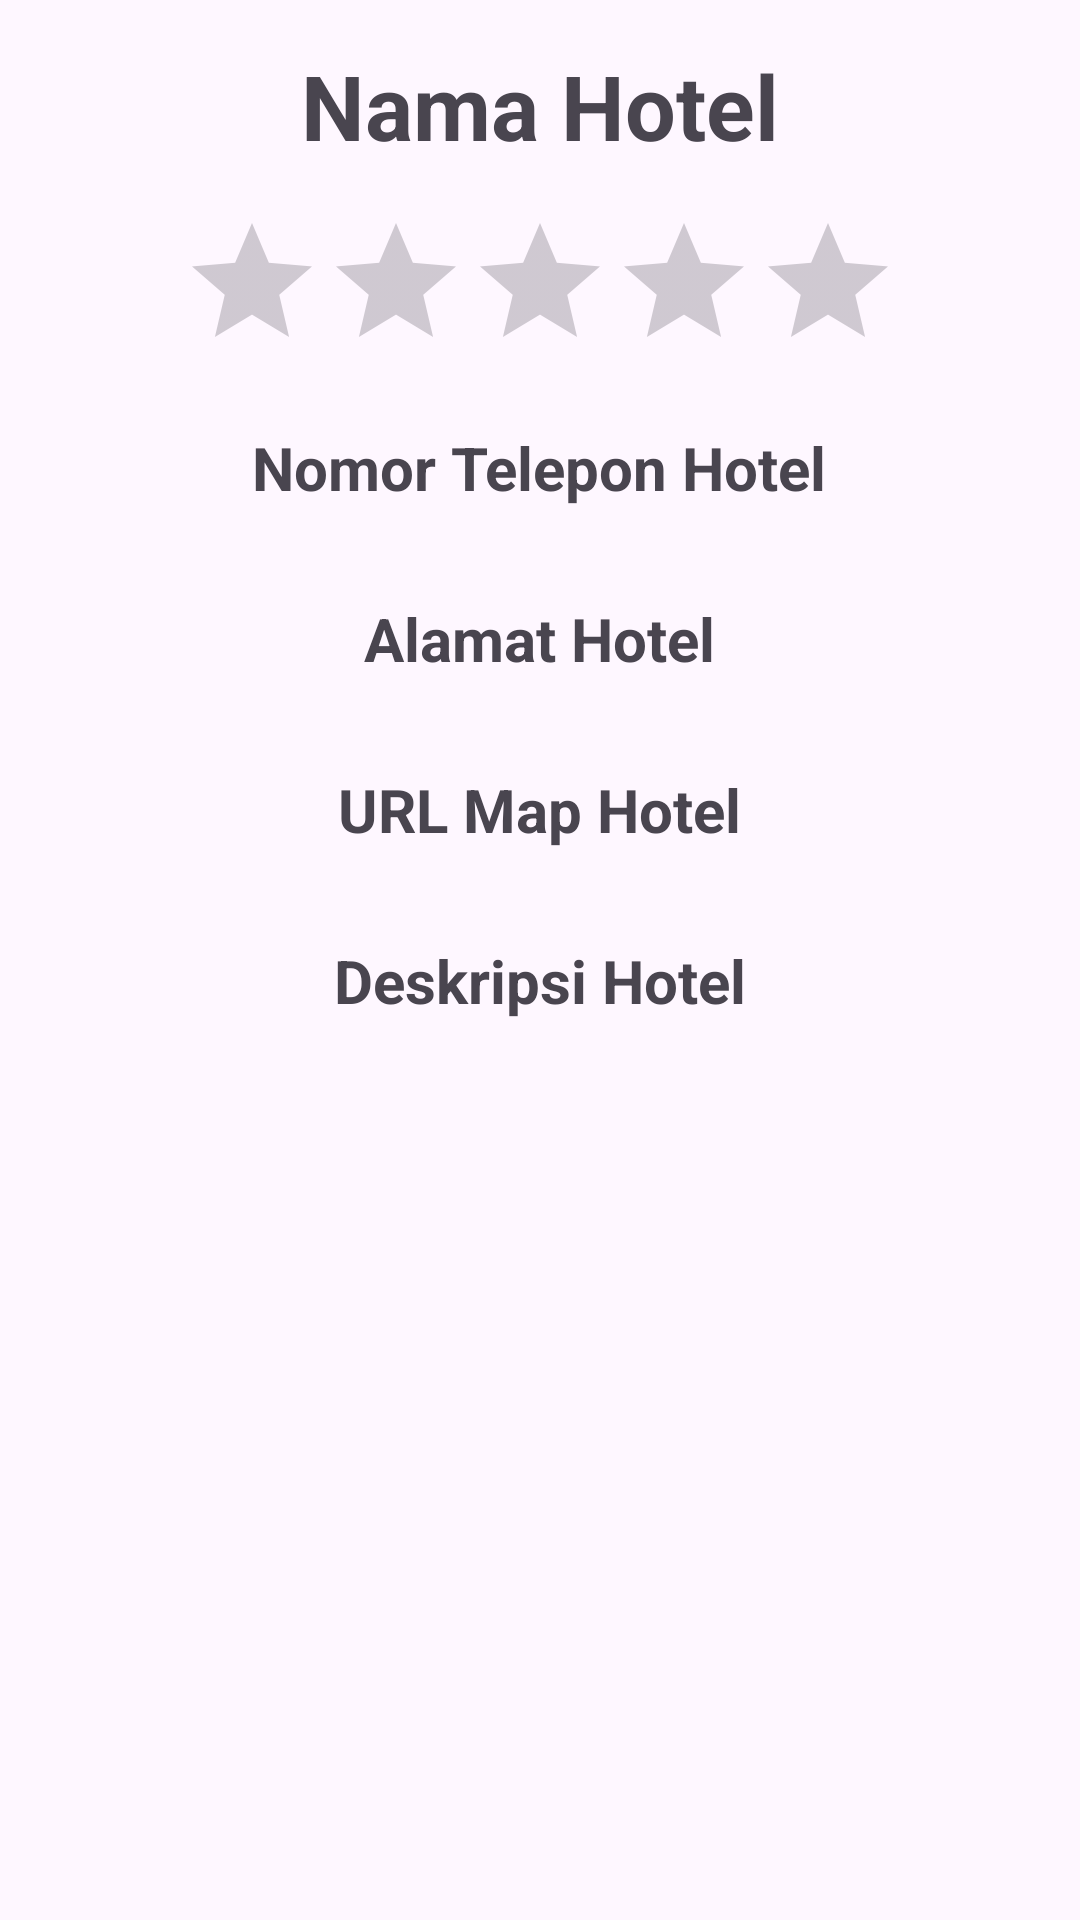

This screen was rendered from an Android layout file. Write that file and the resources it references.
<!-- AndroidManifest.xml: application theme Theme.Hotelku -->
<!-- res/layout/activity_detail.xml -->
<?xml version="1.0" encoding="utf-8"?>
<LinearLayout xmlns:android="http://schemas.android.com/apk/res/android"
    xmlns:app="http://schemas.android.com/apk/res-auto"
    xmlns:tools="http://schemas.android.com/tools"
    android:layout_width="match_parent"
    android:layout_height="match_parent"
    tools:context=".Activity.DetailActivity"
    android:layout_margin="6dp"
    android:orientation="vertical"
    android:backgroundTintMode="src_atop"
    android:backgroundTint="#7CFFFFFF"
    android:background="@drawable/backgrunddet">
    
    <ScrollView
        android:layout_width="match_parent"
        android:layout_height="match_parent">

        <LinearLayout
            android:layout_width="match_parent"
            android:layout_height="match_parent"
            android:orientation="vertical">

            <TextView
                android:layout_width="wrap_content"
                android:layout_height="wrap_content"
                android:id="@+id/tv_nama1"
                android:text="Nama Hotel"
                android:textStyle="bold"
                android:textSize="30sp"
                android:layout_gravity="center_horizontal"
                android:layout_margin="15dp"
                />
            <RatingBar
                android:layout_width="wrap_content"
                android:layout_height="wrap_content"
                android:layout_gravity="center"
                android:id="@+id/rtb_rating"
                android:progressTint="#FFEB00"/>
            <TextView
                android:layout_width="wrap_content"
                android:layout_height="wrap_content"
                android:id="@+id/tv_bintang1"
                android:text="Bintang Hotel"
                android:textSize="20sp"
                android:layout_gravity="center_horizontal"
                android:layout_margin="15dp"
                android:visibility="gone"
                />
            <TextView
                android:layout_width="wrap_content"
                android:layout_height="wrap_content"
                android:id="@+id/tv_telepon1"
                android:text="Nomor Telepon Hotel"
                android:textSize="20sp"
                android:layout_gravity="center_horizontal"
                android:layout_margin="15dp"
                android:textStyle="bold"
                />
            <TextView
                android:layout_width="wrap_content"
                android:layout_height="wrap_content"
                android:id="@+id/tv_alamat1"
                android:text="Alamat Hotel"
                android:textSize="20sp"
                android:layout_gravity="center_horizontal"
                android:layout_margin="15dp"
                android:textStyle="bold"
                />
            <TextView
                android:layout_width="wrap_content"
                android:layout_height="wrap_content"
                android:id="@+id/tv_utlmap1"
                android:text="URL Map Hotel"
                android:textSize="20sp"
                android:layout_gravity="center_horizontal"
                android:layout_margin="15dp"
                android:textStyle="bold"
                />
            <TextView
                android:layout_width="wrap_content"
                android:layout_height="wrap_content"
                android:id="@+id/tv_deskripsi1"
                android:text="Deskripsi Hotel"
                android:textSize="20sp"
                android:layout_gravity="center_horizontal"
                android:layout_margin="15dp"
                android:textStyle="bold"
                />

        </LinearLayout>
    </ScrollView>






</LinearLayout>
<!-- resources referenced by this layout -->
<resources>
  <style name="Theme.Hotelku" parent="Base.Theme.Hotelku" />
  <style name="Base.Theme.Hotelku" parent="Theme.Material3.DayNight.NoActionBar">
          
          
      </style>
</resources>
